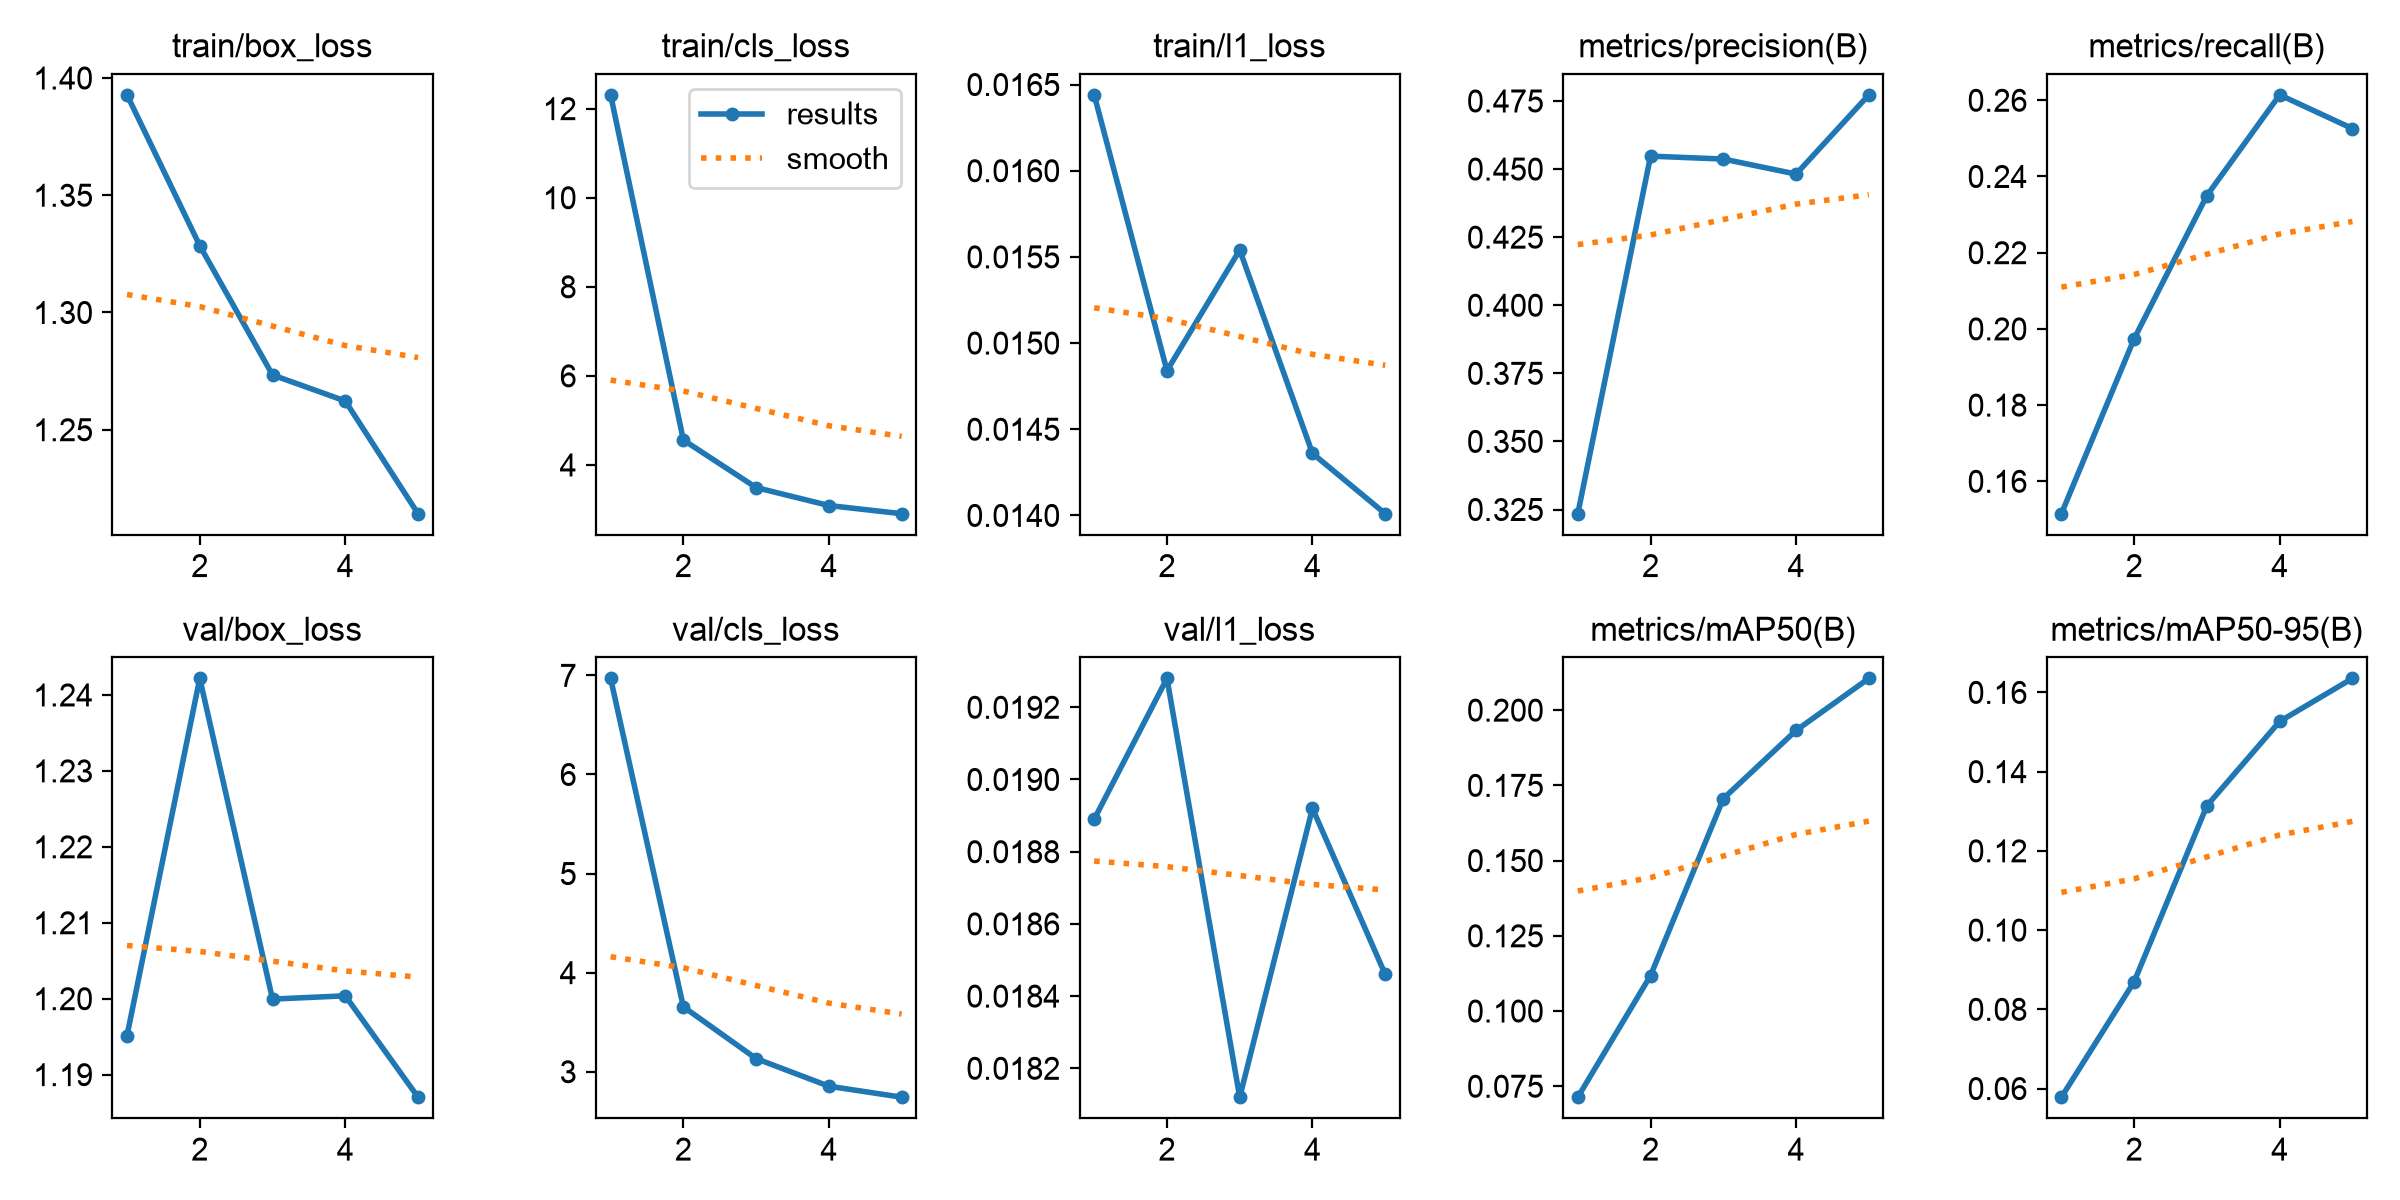

The file beside this chart, header and first rows:
epoch, time, train/box_loss, train/cls_loss, train/l1_loss, metrics/precision(B), metrics/recall(B), metrics/mAP50(B), metrics/mAP50-95(B), val/box_loss, val/cls_loss, val/l1_loss, lr/pg0, lr/pg1, lr/pg2
1, 429.5, 1.393, 12.31, 0.01644, 0.3235, 0.1515, 0.07136, 0.05782, 1.195, 6.97, 0.01889, 0.0001846, 0.0001846, 0.0001846
2, 917.9, 1.329, 4.561, 0.01484, 0.4547, 0.1974, 0.1118, 0.08697, 1.242, 3.656, 0.01928, 0.0002967, 0.0002967, 0.0002967
3, 1387, 1.273, 3.492, 0.01554, 0.4537, 0.235, 0.1706, 0.1314, 1.2, 3.133, 0.01812, 0.0003354, 0.0003354, 0.0003354
4, 1856, 1.262, 3.089, 0.01436, 0.4482, 0.2614, 0.1933, 0.1527, 1.2, 2.854, 0.01892, 0.0002257, 0.0002257, 0.0002257
5, 2329, 1.214, 2.905, 0.01401, 0.4773, 0.2526, 0.2106, 0.1635, 1.187, 2.743, 0.01846, 0.0001156, 0.0001156, 0.0001156
